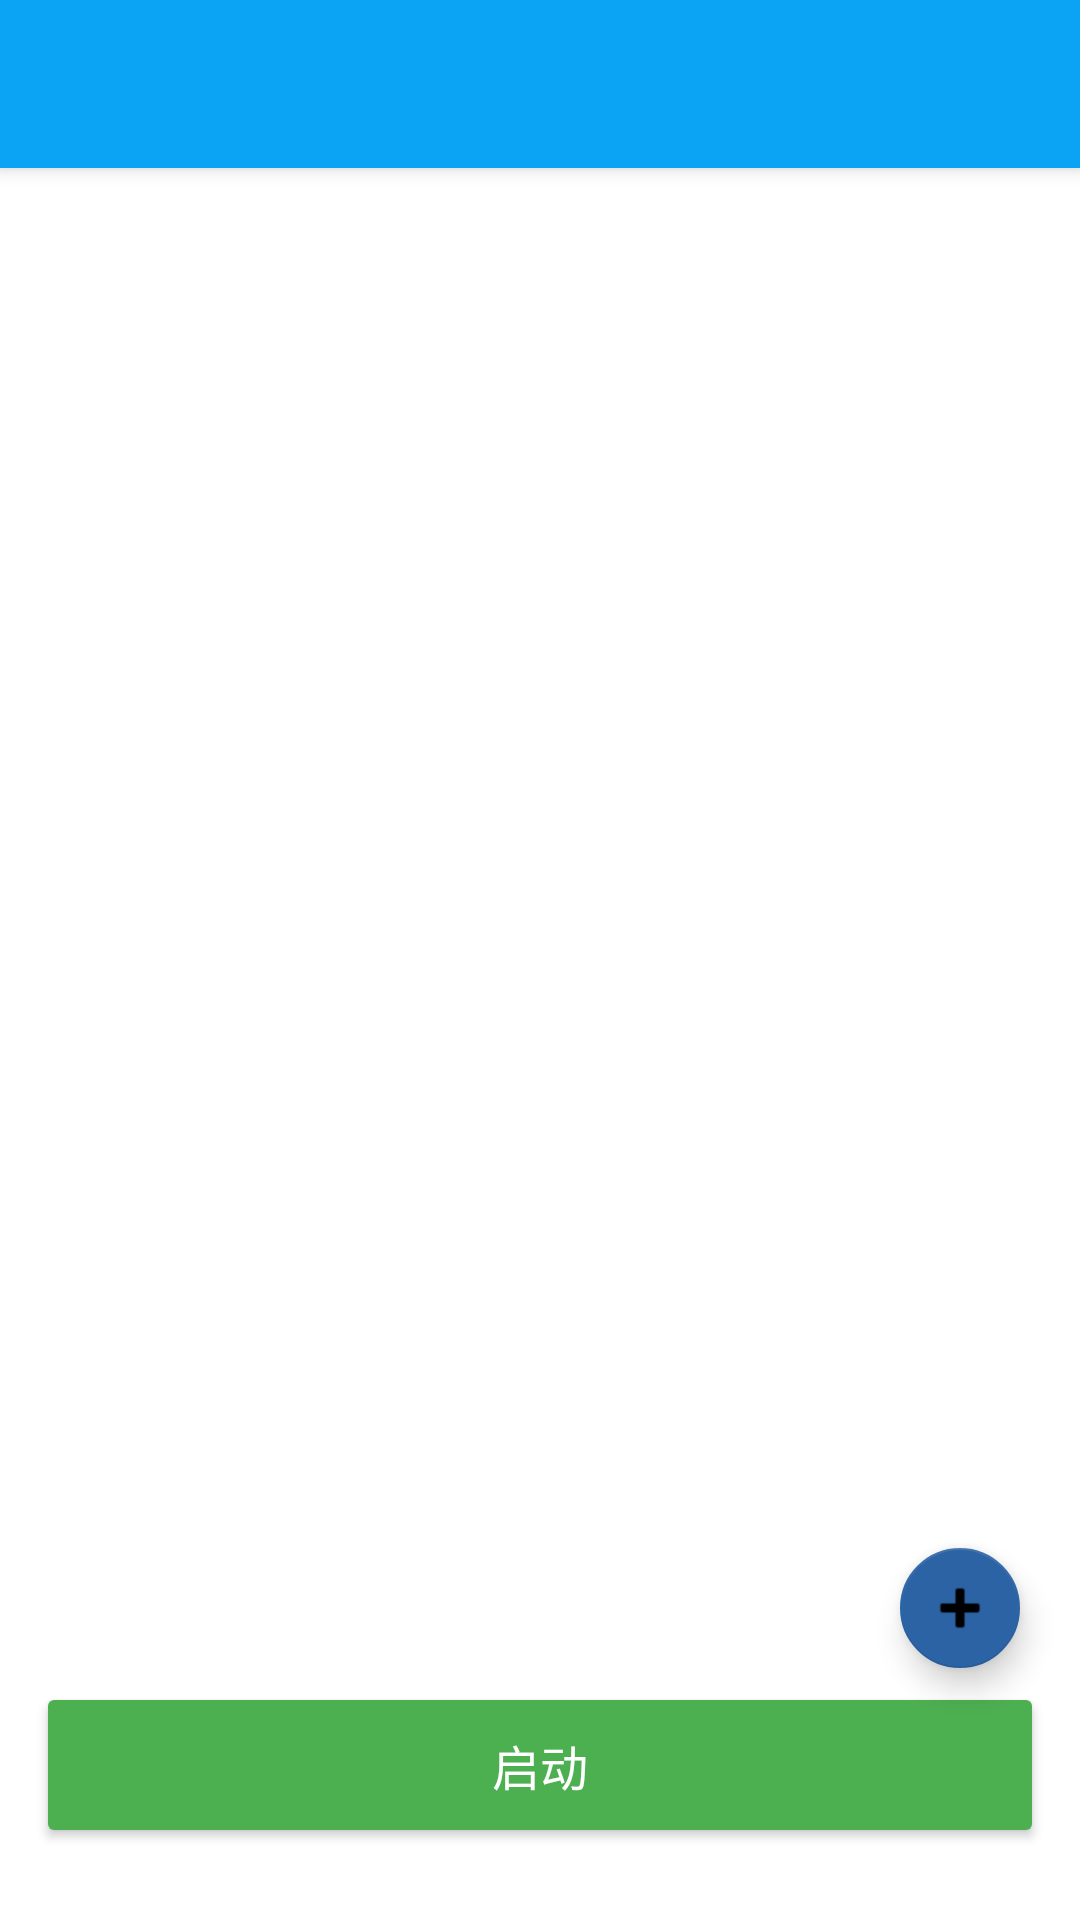

Android layout source for this screen:
<!-- AndroidManifest.xml: application theme AppTheme -->
<!-- res/layout/activity_profile_list.xml -->
<?xml version="1.0" encoding="utf-8"?>
<LinearLayout xmlns:android="http://schemas.android.com/apk/res/android"
    xmlns:app="http://schemas.android.com/apk/res-auto"
    android:layout_width="match_parent"
    android:layout_height="match_parent"
    android:orientation="vertical">

    
    <com.google.android.material.appbar.MaterialToolbar
        android:id="@+id/toolbar"
        android:layout_width="match_parent"
        android:layout_height="?attr/actionBarSize"
        android:background="@color/toolbar_background"
        android:elevation="4dp"
        app:popupTheme="@style/ThemeOverlay.MaterialComponents.Light" />

    
    <RelativeLayout
        android:layout_width="match_parent"
        android:layout_height="0dp"
        android:layout_weight="1">

        
        <androidx.recyclerview.widget.RecyclerView
            android:id="@+id/profile_list"
            android:layout_width="match_parent"
            android:layout_height="match_parent"
            android:layout_above="@+id/btn_start"
            android:padding="0dp"
            android:clipToPadding="false"/>

        
        <Button
            android:id="@+id/btn_start"
            android:layout_width="match_parent"
            android:layout_height="wrap_content"
            android:layout_alignParentBottom="true"
            android:layout_marginStart="12dp"
            android:layout_marginEnd="12dp"
            android:layout_marginBottom="24dp"
            android:text="@string/control_enable"
            android:textColor="#FFFFFF"
            android:backgroundTint="#4CAF50"
            android:textSize="16sp"
            android:padding="16dp"
            android:elevation="2dp"/>

        
        <com.google.android.material.floatingactionbutton.FloatingActionButton
            android:id="@+id/fab_main"
            android:layout_width="wrap_content"
            android:layout_height="wrap_content"
            android:layout_alignParentBottom="true"
            android:layout_alignParentEnd="true"
            android:layout_marginEnd="16dp"
            android:layout_marginBottom="80dp"
            android:src="@android:drawable/ic_input_add"
            app:backgroundTint="@color/fab_background"
            app:fabSize="mini"/>

    </RelativeLayout>

</LinearLayout>
<!-- resources referenced by this layout -->
<resources>
  <color name="fab_background">#2B63A5</color>
  <color name="toolbar_background">#0BA3F3</color>
  <string name="control_enable">启动</string>
  <style name="AppTheme" parent="Theme.MaterialComponents.DayNight.NoActionBar">
          <item name="android:statusBarColor">#FFEFEFEF</item>
          <item name="android:navigationBarColor">#FFEFEFEF</item>
          <item name="android:windowLightStatusBar">true</item>
          <item name="android:windowLightNavigationBar" tools:targetApi="o">true</item>
      </style>
</resources>
